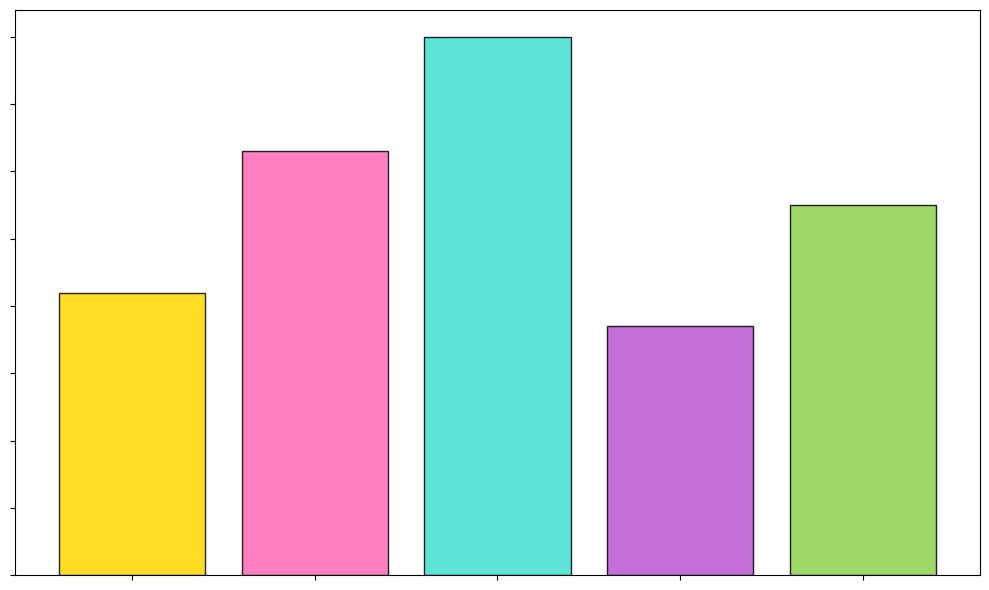

Here is the Python script that generated this plot:
import matplotlib.pyplot as plt
import numpy as np

beverages = ['Organic Tea', 'Herbal Infusion', 'Kombucha', 'Coconut Water', 'Aloe Vera Juice']
production_volumes = [55, 42, 63, 80, 37]
colors = ['#8FD14F', '#FFD700', '#FF69B4', '#40E0D0', '#BA55D3']

# Randomly shuffle production volumes and colors while preserving the original dimensional structure
shuffled_indices = np.random.permutation(len(production_volumes))
production_volumes = [production_volumes[i] for i in shuffled_indices]
colors = [colors[i] for i in shuffled_indices]

fig, ax = plt.subplots(figsize=(10, 6))
ax.bar(beverages, production_volumes, color=colors, alpha=0.85, edgecolor='black')
ax.set_xticklabels([])
ax.set_yticklabels([])
plt.tight_layout()
plt.show()
